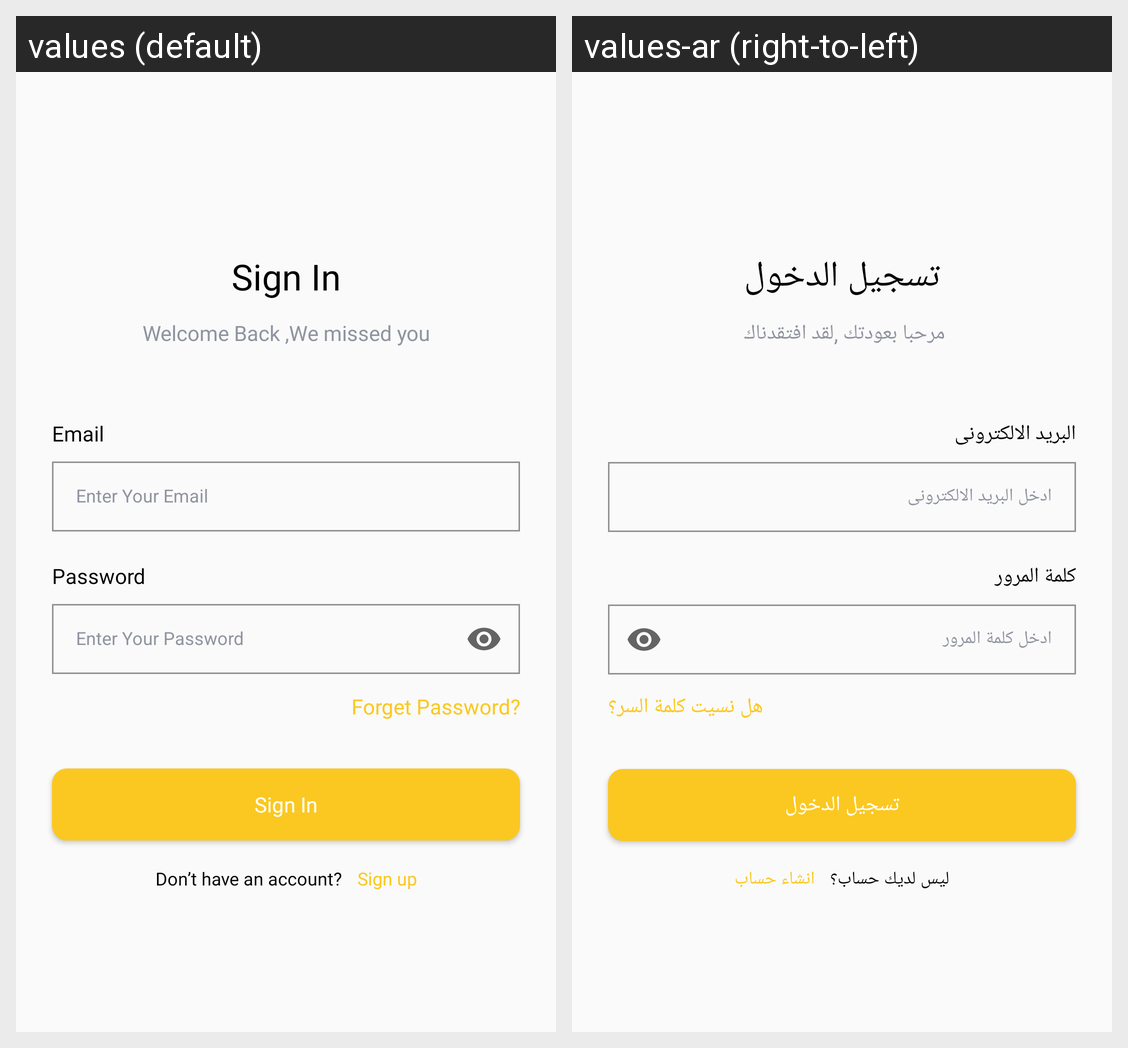

This grid shows one Android layout under two languages. Give, for every string resource on the screen, its name, the default text and each shown locale's text.
Android screen res/layout/activity_sign_in.xml rendered under 2 locales, left to right: values (default), values-ar (right-to-left). Device: Nexus 5 (rendered at 1080×1920; each locale shown at half size, 540×960, under a caption strip naming it); theme AppTheme.NoActionBar.
Strings drawn on this screen, with the default value and each locale's value (text and hints the layout hard-codes, and strings that could not be matched under every locale, appear in the picture but are not listed):

sign_in
  values: Sign In
  values-ar: تسجيل الدخول

welcome_back_we_missed_you
  values: Welcome Back ,We missed you
  values-ar: مرحبا بعودتك ,لقد افتقدناك 

email
  values: Email
  values-ar: البريد الالكترونى

password
  values: Password
  values-ar: كلمة المرور

forget_password
  values: Forget Password?
  values-ar: هل نسيت كلمة السر؟

don_t_have_an_account
  values: Don’t have an account?
  values-ar: ليس لديك حساب؟

sign_up
  values: Sign up
  values-ar: انشاء حساب
